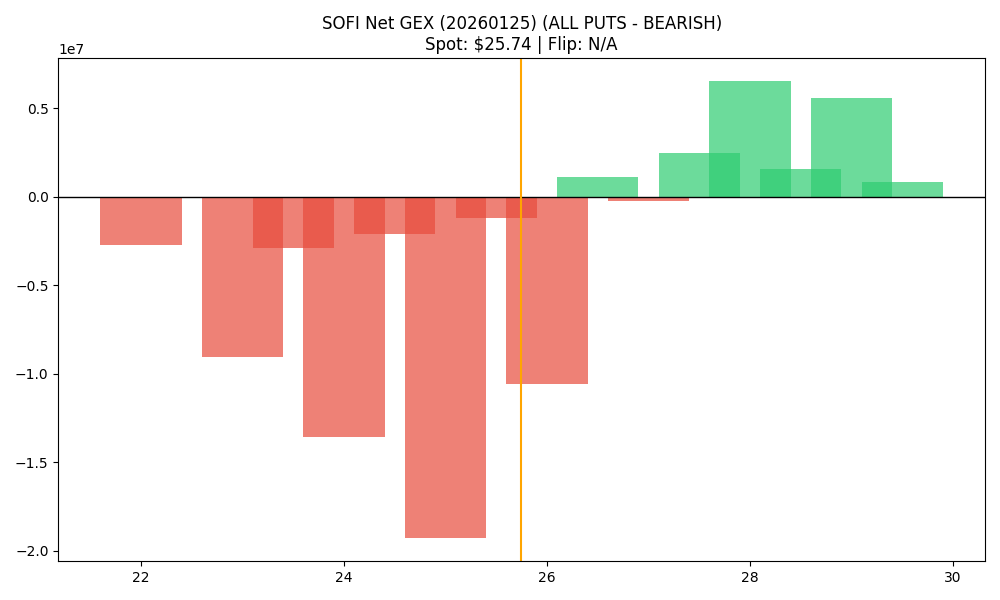

The table this chart was drawn from, first rows:
strike, call_gex, put_gex, call_dex, put_dex, net_greek_delta, net_gex
22.0, 340086, 3088500, 5583713, -7855167, -0.03339, -2748414
22.5, 308.9, 6694, 6781, -12357, -0.04609, -6385
23.0, 1030237, 10073568, 12575452, -30133864, -0.1066, -9043331
23.5, 32196, 2936442, 296207, -8935423, -0.2252, -2904246
24.0, 802987, 14409816, 6849359, -42338761, -0.2109, -13606829
24.5, 244700, 2346121, 1535346, -5879619, -0.1945, -2101421
25.0, 3549459, 22864199, 22728793, -78515770, -0.2243, -19314739
25.5, 638827, 1825774, 3041423, -5810857, -0.1453, -1186947
26.0, 6663027, 17272513, 30994362, -70160891, -0.1922, -10609486
26.5, 1962853, 811745, 6483033, -3426290, 0.1464, 1151108
27.0, 9465097, 9691637, 36864717, -52309338, -0.08704, -226540
27.5, 2830912, 360332, 7237129, -2028404, 0.1986, 2470581
28.0, 9507144, 2953235, 29923304, -21065779, 0.06912, 6553908
28.5, 1691487, 129845, 3609985, -1052300, 0.137, 1561642
29.0, 6642457, 1076032, 17024814, -10300399, 0.07146, 5566425
29.5, 869508, 16932, 1709560, -207074, 0.1241, 852576
